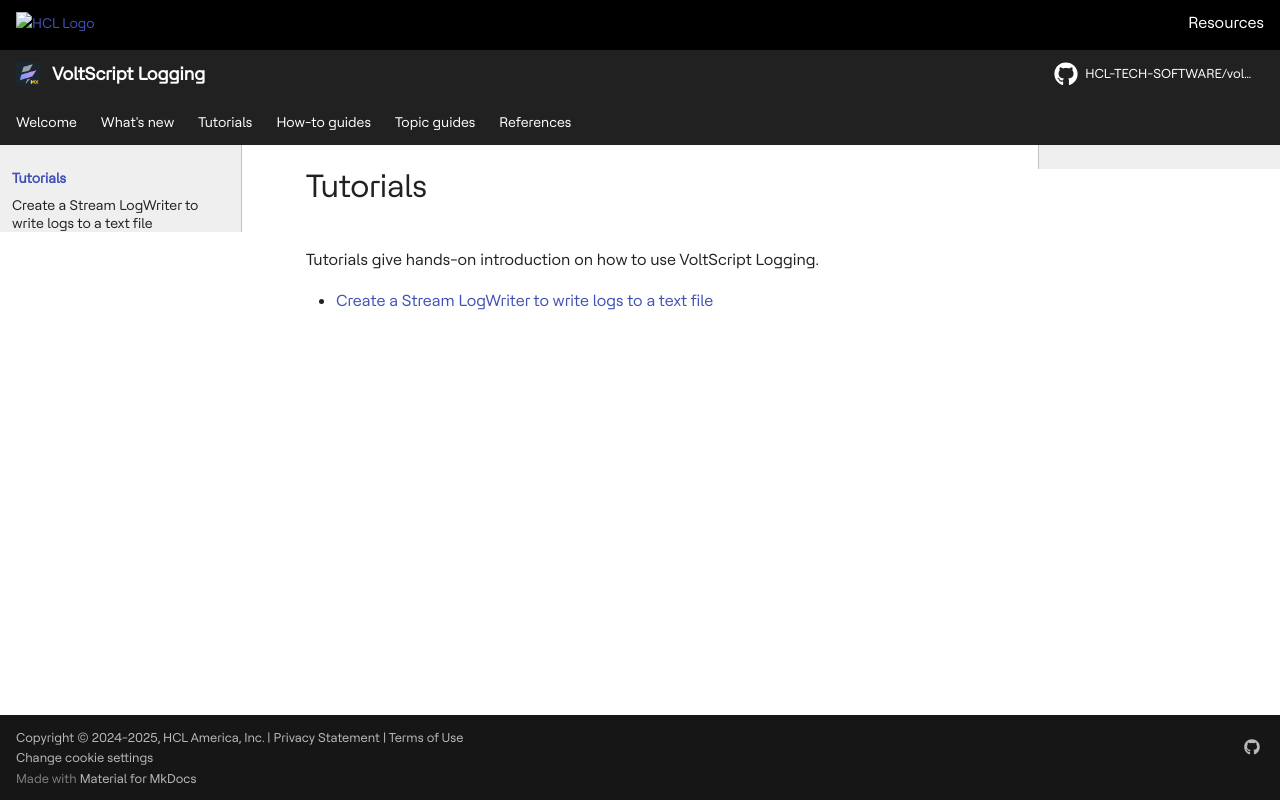

repository: HCL-TECH-SOFTWARE/voltscript-logging · page: tutorials/index.html · generator: mkdocs

# Tutorials

Tutorials give hands-on introduction on how to use VoltScript Logging.

- [Create a Stream LogWriter to write logs to a text file](./streamLogWriter.md)
